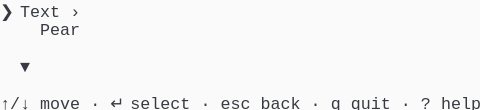
t = 0.00 s
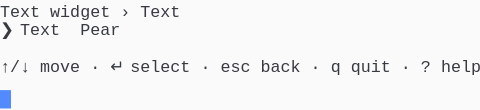
t = 1.58 s
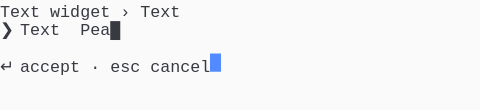
t = 3.41 s
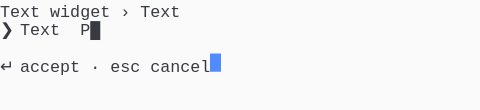
t = 5.04 s
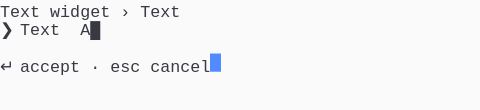
t = 6.66 s
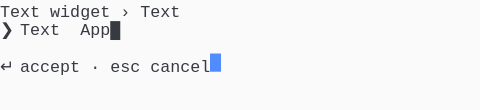
t = 8.28 s

The animated SVG that drew these frames (rendered in a browser with its animation timeline set to each time). Animation: 1 CSS @keyframes rule; frames cover the first 8.28 s, repeats indefinitely.

<svg xmlns="http://www.w3.org/2000/svg" xmlns:xlink="http://www.w3.org/1999/xlink" width="480" height="110.22"><rect width="480" height="110.22" rx="0" ry="0" class="a"></rect><svg height="110.22" viewBox="0 0 48 11.022" width="480" xmlns="http://www.w3.org/2000/svg" xmlns:xlink="http://www.w3.org/1999/xlink"><style>.a{fill:rgb(250,250,250)}.b{font-family:Consolas,"Courier New",Courier,"Liberation Mono",monospace}.c{fill:rgb(56,58,66);white-space:pre}.d{fill:transparent}.e{fill:rgb(82,139,255)}.g{animation-duration:12.25s;animation-iteration-count:infinite;animation-name:f;animation-timing-function:steps(1,end)}@keyframes f{0%{transform:translateX(-0px)}0%{transform:translateX(-48px)}11.2%{transform:translateX(-96px)}17.9%{transform:translateX(-144px)}24.5%{transform:translateX(-192px)}31.1%{transform:translateX(-240px)}37.8%{transform:translateX(-288px)}44.4%{transform:translateX(-336px)}51%{transform:translateX(-384px)}57.7%{transform:translateX(-432px)}64.3%{transform:translateX(-480px)}70.9%{transform:translateX(-528px)}77.6%{transform:translateX(-576px)}100%{transform:translateX(-624px)}}</style><g font-family="Consolas, &quot;Courier New&quot;, Courier, &quot;Liberation Mono&quot;, monospace" font-size="1.67" class="b"><defs><symbol id="1"><text x="0" y="1.67" class="c">↑/↓</text><text x="4.008" y="1.67" class="c">move</text><text x="9.017999999999999" y="1.67" class="c">·</text><text x="11.021999999999998" y="1.67" class="c">↵</text><text x="13.026" y="1.67" class="c">select</text><text x="20.04" y="1.67" class="c">·</text><text x="22.043999999999997" y="1.67" class="c">esc</text><text x="26.052" y="1.67" class="c">back</text><text x="31.061999999999998" y="1.67" class="c">·</text><text x="33.065999999999995" y="1.67" class="c">q</text><text x="35.06999999999999" y="1.67" class="c">quit</text><text x="40.08" y="1.67" class="c">·</text><text x="42.083999999999996" y="1.67" class="c">?</text><text x="44.087999999999994" y="1.67" class="c">help</text></symbol><symbol id="2"><text x="0" y="1.67" class="c">Text</text><text x="5.01" y="1.67" class="c">widget</text><text x="12.024" y="1.67" class="c">›</text><text x="14.027999999999999" y="1.67" class="c">Text</text></symbol><symbol id="3"><text x="0" y="1.67" class="c">↵</text><text x="2.004" y="1.67" class="c">accept</text><text x="9.017999999999999" y="1.67" class="c">·</text><text x="11.021999999999998" y="1.67" class="c">esc</text><text x="15.029999999999998" y="1.67" class="c">cancel</text></symbol><symbol id="4"><text x="0" y="1.67" class="c">❯</text><text x="2.004" y="1.67" class="c">Text</text><text x="8.016" y="1.67" class="c">Apple█</text></symbol><symbol id="a"><rect height="6" width="48" x="0" y="0" class="d"></rect></symbol><symbol id="b"><rect height="1.837" width="1.1022" class="e"></rect></symbol></defs><rect height="11.022" width="48" class="a"></rect><g class="g"><svg x="0" y="0" width="672"><svg x="0"><use xlink:href="#a"></use><use xlink:href="#b" x="-0.0040000000000000036" y="0"></use></svg><svg x="48"><use xlink:href="#a"></use><use xlink:href="#b" x="47.996" y="9.01"></use><text x="0" y="1.67" class="c">❯</text><text x="2.004" y="1.67" class="c">Text</text><text x="7.013999999999999" y="1.67" class="c">›</text><text x="4.008" y="3.5069999999999997" class="c">Pear</text><text x="2.004" y="7.181" class="c">▼</text><use xlink:href="#1" y="9.185"></use></svg><svg x="96"><use xlink:href="#a"></use><use xlink:href="#b" x="47.996" y="5.336"></use><use xlink:href="#2" y="0"></use><text x="0" y="3.5069999999999997" class="c">❯</text><text x="2.004" y="3.5069999999999997" class="c">Text</text><text x="8.016" y="3.5069999999999997" class="c">Pear</text><use xlink:href="#1" y="5.511"></use></svg><svg x="144"><use xlink:href="#a"></use><use xlink:href="#b" x="20.996" y="5.336"></use><use xlink:href="#2" y="0"></use><text x="0" y="3.5069999999999997" class="c">❯</text><text x="2.004" y="3.5069999999999997" class="c">Text</text><text x="8.016" y="3.5069999999999997" class="c">Pear█</text><use xlink:href="#3" y="5.511"></use></svg><svg x="192"><use xlink:href="#a"></use><use xlink:href="#b" x="20.996" y="5.336"></use><use xlink:href="#2" y="0"></use><text x="0" y="3.5069999999999997" class="c">❯</text><text x="2.004" y="3.5069999999999997" class="c">Text</text><text x="8.016" y="3.5069999999999997" class="c">Pea█</text><use xlink:href="#3" y="5.511"></use></svg><svg x="240"><use xlink:href="#a"></use><use xlink:href="#b" x="20.996" y="5.336"></use><use xlink:href="#2" y="0"></use><text x="0" y="3.5069999999999997" class="c">❯</text><text x="2.004" y="3.5069999999999997" class="c">Text</text><text x="8.016" y="3.5069999999999997" class="c">Pe█</text><use xlink:href="#3" y="5.511"></use></svg><svg x="288"><use xlink:href="#a"></use><use xlink:href="#b" x="20.996" y="5.336"></use><use xlink:href="#2" y="0"></use><text x="0" y="3.5069999999999997" class="c">❯</text><text x="2.004" y="3.5069999999999997" class="c">Text</text><text x="8.016" y="3.5069999999999997" class="c">P█</text><use xlink:href="#3" y="5.511"></use></svg><svg x="336"><use xlink:href="#a"></use><use xlink:href="#b" x="20.996" y="5.336"></use><use xlink:href="#2" y="0"></use><text x="0" y="3.5069999999999997" class="c">❯</text><text x="2.004" y="3.5069999999999997" class="c">Text</text><text x="8.016" y="3.5069999999999997" class="c">█</text><use xlink:href="#3" y="5.511"></use></svg><svg x="384"><use xlink:href="#a"></use><use xlink:href="#b" x="20.996" y="5.336"></use><use xlink:href="#2" y="0"></use><text x="0" y="3.5069999999999997" class="c">❯</text><text x="2.004" y="3.5069999999999997" class="c">Text</text><text x="8.016" y="3.5069999999999997" class="c">A█</text><use xlink:href="#3" y="5.511"></use></svg><svg x="432"><use xlink:href="#a"></use><use xlink:href="#b" x="20.996" y="5.336"></use><use xlink:href="#2" y="0"></use><text x="0" y="3.5069999999999997" class="c">❯</text><text x="2.004" y="3.5069999999999997" class="c">Text</text><text x="8.016" y="3.5069999999999997" class="c">Ap█</text><use xlink:href="#3" y="5.511"></use></svg><svg x="480"><use xlink:href="#a"></use><use xlink:href="#b" x="20.996" y="5.336"></use><use xlink:href="#2" y="0"></use><text x="0" y="3.5069999999999997" class="c">❯</text><text x="2.004" y="3.5069999999999997" class="c">Text</text><text x="8.016" y="3.5069999999999997" class="c">App█</text><use xlink:href="#3" y="5.511"></use></svg><svg x="528"><use xlink:href="#a"></use><use xlink:href="#b" x="20.996" y="5.336"></use><use xlink:href="#2" y="0"></use><text x="0" y="3.5069999999999997" class="c">❯</text><text x="2.004" y="3.5069999999999997" class="c">Text</text><text x="8.016" y="3.5069999999999997" class="c">Appl█</text><use xlink:href="#3" y="5.511"></use></svg><svg x="576"><use xlink:href="#a"></use><use xlink:href="#b" x="20.996" y="5.336"></use><use xlink:href="#2" y="0"></use><use xlink:href="#4" y="1.837"></use><use xlink:href="#3" y="5.511"></use></svg><svg x="624"><use xlink:href="#a"></use><use xlink:href="#b" x="21.996" y="5.336"></use><use xlink:href="#2" y="0"></use><use xlink:href="#4" y="1.837"></use><use xlink:href="#3" y="5.511"></use></svg></svg></g></g></svg></svg>
